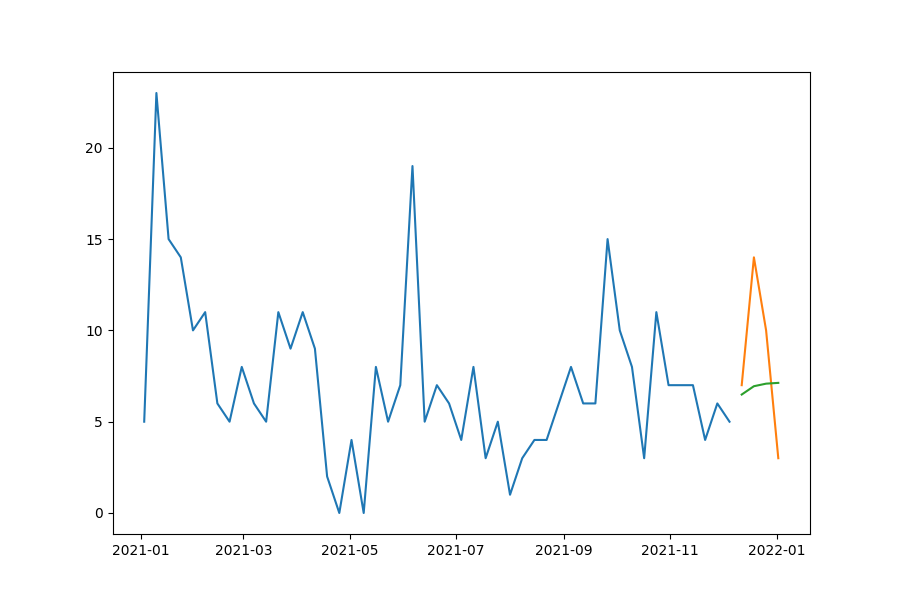

Source data for this figure (header and first rows):
date, prediction, actual, MAPE
2021-12-12, 6.487, 7, 7.329
2021-12-19, 6.943, 14, 50.41
2021-12-26, 7.083, 10, 29.17
2022-01-02, 7.126, 3, 137.5
